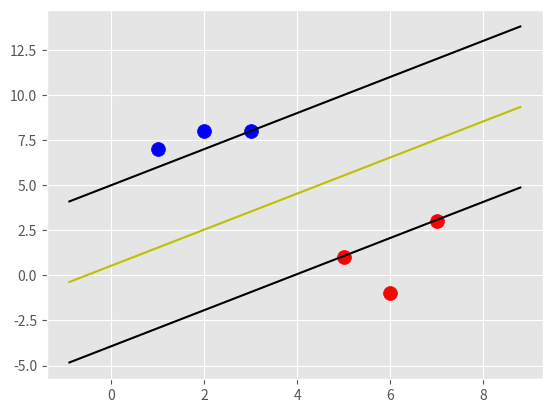

This figure's Python source:
import matplotlib.pyplot as plt
from matplotlib import style
import numpy as np

style.use('ggplot')

class Support_Vector_Machine:
    def __init__(self, visualization=True):
        self.visualization = visualization
        self.colors = {1:'r',-1:'b'} # class 1 will be in red and class -1 will be in blue
        if self.visualization:
            self.fig = plt.figure() # Figure to whole window
            self.ax = self.fig.add_subplot(1,1,1) # 1*1 grid plot no. 1
    
    def fit(self, data):
        self.data = data
        # { ||w||: [w,b] }
        opt_dict = {}
        
        transforms = [[1,1],
                      [-1,1],
                      [-1,-1],
                      [1,-1]]
                      
        all_data = []
        for yi in self.data:
            for featureset in self.data[yi]:
                for feature in featureset:
                    all_data.append(feature)
                    
        self.max_feature_value = max(all_data)
        self.min_feature_value = min(all_data) 
        all_data = None
    
        step_sizes = [self.max_feature_value*0.1,
                      self.max_feature_value*0.01,
                      # point of expenses:
                      self.max_feature_value*0.001]  
        
        # extremely exoensive              
        b_range_multiple = 5 
        # we don't need to take as small of steps
        # with b as we do w
        b_multiple = 5
        latest_optimum = self.max_feature_value*10
        
        for step in step_sizes:
            w = np.array([latest_optimum,latest_optimum])
            
            # we can do this because its a convex problem
            optimized = False
            while not optimized:
                for b in np.arange(-1*(self.max_feature_value*b_range_multiple),
                                   self.max_feature_value*b_range_multiple, 
                                   step*b_multiple):
                    for transformation in transforms:
                        w_t = w*transformation
                        found_option = True
                        # weakest link in the SVM fundamentally
                        # SMO attempts to fix this a bit
                        # yi(xi.w + b) >= 1
                        for i in self.data:
                            for xi in self.data[i]:
                                yi = i
                                if not yi*(np.dot(w_t,xi)+b) >= 1:
                                    found_option = False
                                    
                        if found_option:
                            opt_dict[np.linalg.norm(w_t)] = [w_t,b]
                if w[0] < 0:
                    optimized = True
                    print('optimized a step...')
                else:
                    w = w - step
            norms = sorted([n for n in opt_dict])
            opt_choice = opt_dict[norms[0]]
           
            self.w = opt_choice[0]
            self.b = opt_choice[1]
            latest_optimum = opt_choice[0][0] + step*2
                      
             
    def predict(self, features):
        # sign(x.w + b)
        classification = np.sign(np.dot(np.array(features),self.w) + self.b)
        if classification != 0 and self.visualization:
            self.ax.scatter(features[0], features[1], s=200, marker='*', c=self.colors[classification])  
        return classification
        
    def visualize(self):
        [[self.ax.scatter(x[0],x[1],s=100,color=self.colors[i]) for x in data_dict[i]] for i in data_dict]
          
        # hyperplane = x.w + b
        # v = x.w + b
        # psv = 1
        # nsv = -1
        # decision_boundary = 0
        def hyperplane(x,w,b,v):
            return (-w[0]*x-b+v)/w[1]
        
        datarange = (self.min_feature_value*0.9,self.max_feature_value*1.1)
        hyp_x_min = datarange[0]
        hyp_x_max = datarange[1]

        # (w.x + b) = 1
        # positive support vector hyperplane
        psv1 = hyperplane(hyp_x_min, self.w, self.b, 1)
        psv2 = hyperplane(hyp_x_max, self.w, self.b, 1)
        self.ax.plot([hyp_x_min,hyp_x_max],[psv1,psv2],'k')
        
        # (w.x + b) = -1
        # negative support vector hyperplane
        nsv1 = hyperplane(hyp_x_min, self.w, self.b, -1)
        nsv2 = hyperplane(hyp_x_max, self.w, self.b, -1)
        self.ax.plot([hyp_x_min,hyp_x_max],[nsv1,nsv2],'k')
        
        # (w.x + b) = 0
        # decision boundary hyperplane
        db1 = hyperplane(hyp_x_min, self.w, self.b, 0)
        db2 = hyperplane(hyp_x_max, self.w, self.b, 0)
        self.ax.plot([hyp_x_min,hyp_x_max],[db1,db2],'y')
        
        plt.show()

data_dict = {-1:np.array([[1,7],
                          [2,8],
                          [3,8]]), 
              1:np.array([[5,1],
                          [6,-1],
                          [7,3]])} # -1 represents one class and 1 represents the other class

svm = Support_Vector_Machine()
svm.fit(data_dict)
svm.visualize()